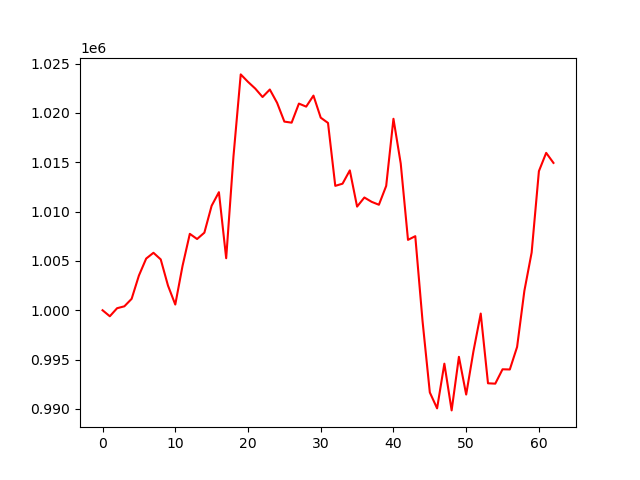

The table this chart was drawn from, first rows:
account_value, date, daily_return
1000000, 2023-01-04, 
999391, 2023-01-05, -0.0006088
1000206, 2023-01-06, 0.0008156
1000399, 2023-01-09, 0.000193
1001157, 2023-01-10, 0.0007573
1003516, 2023-01-11, 0.002356
1005237, 2023-01-12, 0.001715
1005823, 2023-01-13, 0.0005827
1005151, 2023-01-17, -0.0006677
1002494, 2023-01-18, -0.002644
1000579, 2023-01-19, -0.00191
1004497, 2023-01-20, 0.003916
1007742, 2023-01-23, 0.003231
1007217, 2023-01-24, -0.0005212
1007861, 2023-01-25, 0.000639
1010586, 2023-01-26, 0.002704
1011962, 2023-01-27, 0.001362
1005271, 2023-01-30, -0.006613
1015571, 2023-01-31, 0.01025
1023896, 2023-02-01, 0.008198
1023139, 2023-02-02, -0.0007394
1022457, 2023-02-03, -0.0006664
1021605, 2023-02-06, -0.0008336
1022364, 2023-02-07, 0.0007435
1021017, 2023-02-08, -0.001318
1019114, 2023-02-09, -0.001864
1019006, 2023-02-10, -0.0001057
1020938, 2023-02-13, 0.001896
1020631, 2023-02-14, -0.0003013
1021747, 2023-02-15, 0.001094
1019512, 2023-02-16, -0.002188
1018979, 2023-02-17, -0.0005229
1012603, 2023-02-21, -0.006257
1012824, 2023-02-22, 0.0002182
1014169, 2023-02-23, 0.001329
1010501, 2023-02-24, -0.003617
1011424, 2023-02-27, 0.0009129
1010985, 2023-02-28, -0.0004342
1010689, 2023-03-01, -0.0002925
1012596, 2023-03-02, 0.001887
1019399, 2023-03-03, 0.006719
1014865, 2023-03-06, -0.004448
1007132, 2023-03-07, -0.00762
1007505, 2023-03-08, 0.0003705
998900, 2023-03-09, -0.008541
991674, 2023-03-10, -0.007234
990060, 2023-03-13, -0.001627
994586, 2023-03-14, 0.004571
989853, 2023-03-15, -0.004759
995281, 2023-03-16, 0.005483
991458, 2023-03-17, -0.003841
995851, 2023-03-20, 0.004431
999664, 2023-03-21, 0.003829
992599, 2023-03-22, -0.007067
992564, 2023-03-23, -3.530972945786637e-05
994018, 2023-03-24, 0.001465
994000, 2023-03-27, -1.791099295955778e-05
996282, 2023-03-28, 0.002295
1001963, 2023-03-29, 0.005702
1005844, 2023-03-30, 0.003874
... 3 more rows
